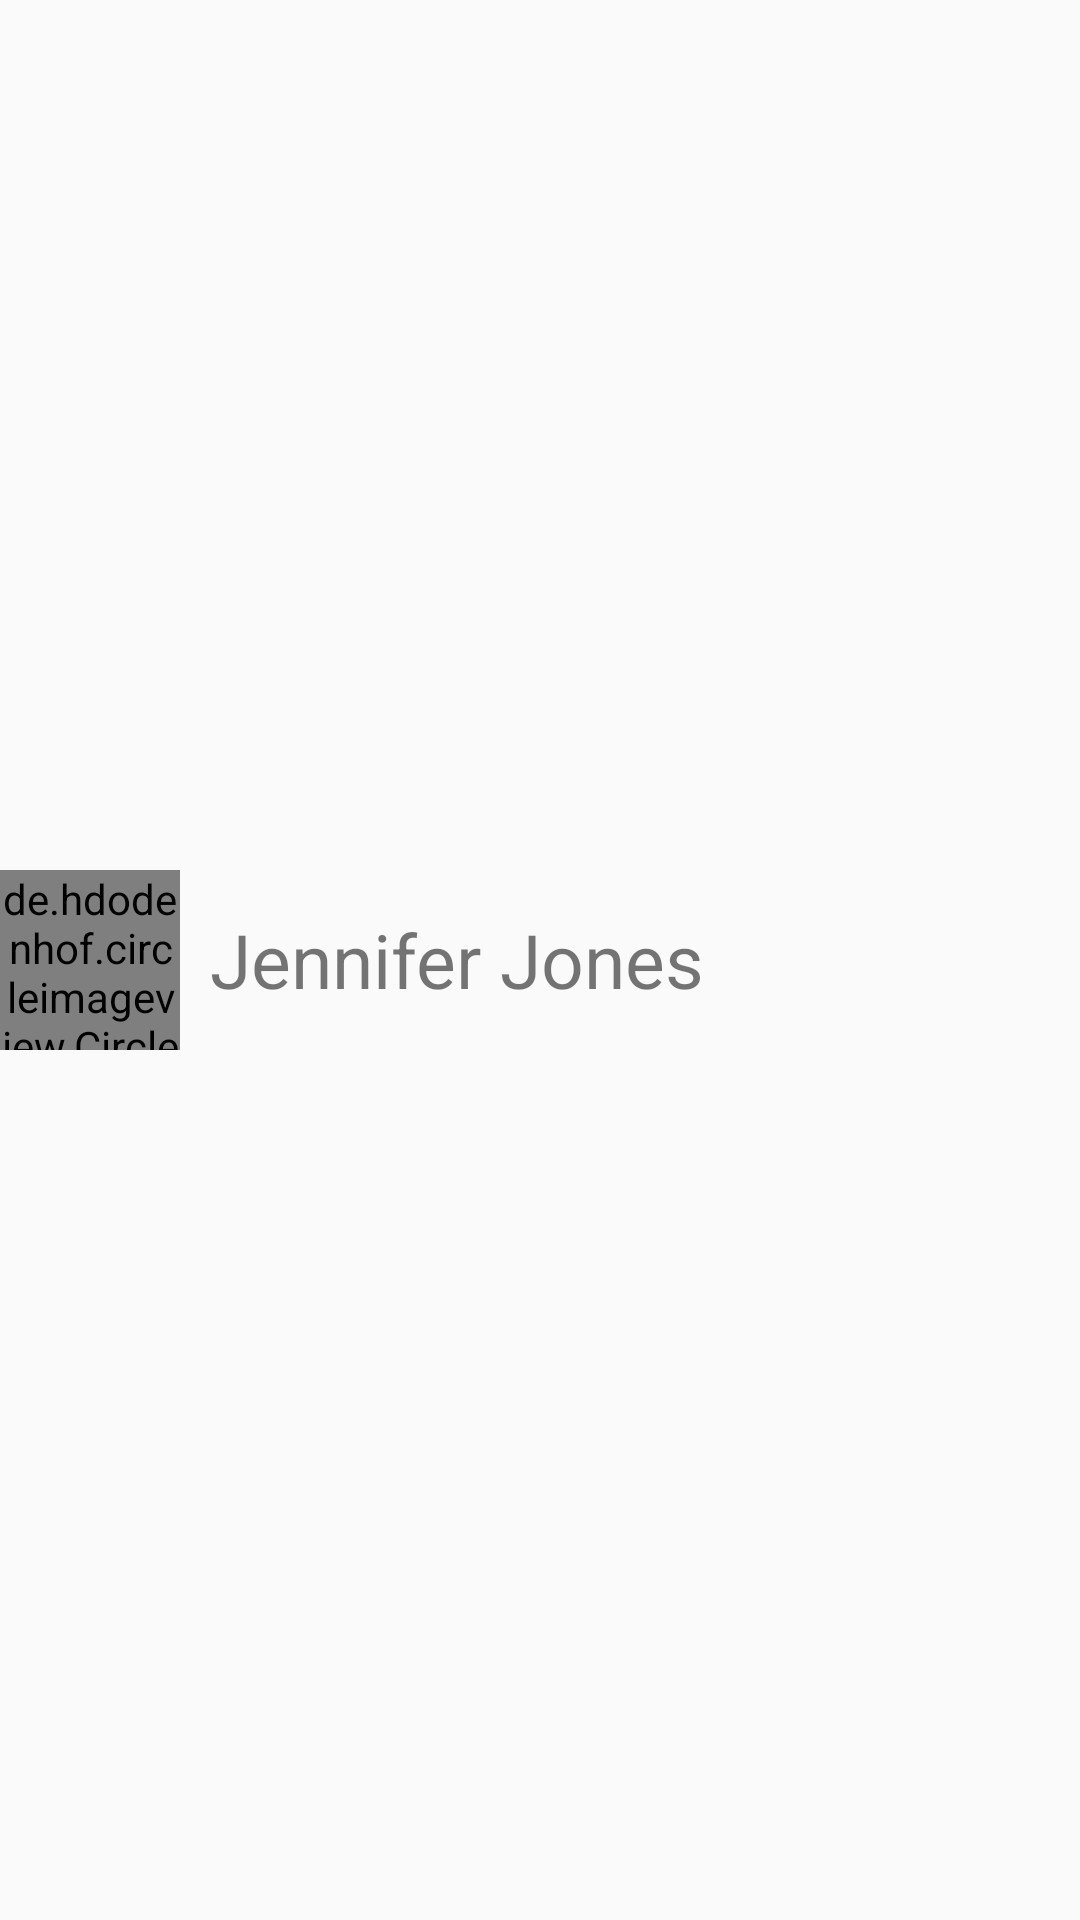

Layout XML and referenced resources for this Android screen:
<!-- AndroidManifest.xml: application theme AppTheme -->
<!-- res/layout/list_row.xml -->
<LinearLayout xmlns:android="http://schemas.android.com/apk/res/android"
    android:layout_width="match_parent"
    android:layout_height="match_parent"
    android:orientation="horizontal" >

    <de.hdodenhof.circleimageview.CircleImageView
        xmlns:app="http://schemas.android.com/apk/res-auto"
        android:id="@+id/profile_image"
        android:layout_gravity="center"
        android:layout_width="60dp"
        android:layout_height="60dp"
        android:src="@drawable/group"
        app:civ_border_width="1dp"
        app:civ_border_color="#FFFFFF"/>

    <TextView
        android:id="@+id/textView1"
        android:layout_gravity="center"
        android:layout_width="wrap_content"
        android:layout_height="wrap_content"
        android:layout_marginStart="10sp"
        android:textSize="25dp"
        android:text="Jennifer Jones"/>

</LinearLayout>
<!-- resources referenced by this layout -->
<resources>
  <!-- drawable group: png bitmap (drawable, 5859 bytes) -->
  <style name="AppTheme" parent="Theme.AppCompat.Light.DarkActionBar">
          
          <item name="colorPrimary">@color/colorPrimary</item>
          <item name="colorPrimaryDark">@color/colorPrimaryDark</item>
          <item name="colorAccent">@color/colorAccent</item>
          <item name="windowActionBar">false</item>
          <item name="windowNoTitle">true</item>
      </style>
  <color name="colorPrimary">#673AB7</color>
  <color name="colorPrimaryDark">#512DA8</color>
  <color name="colorAccent">#E040FB</color>
</resources>
